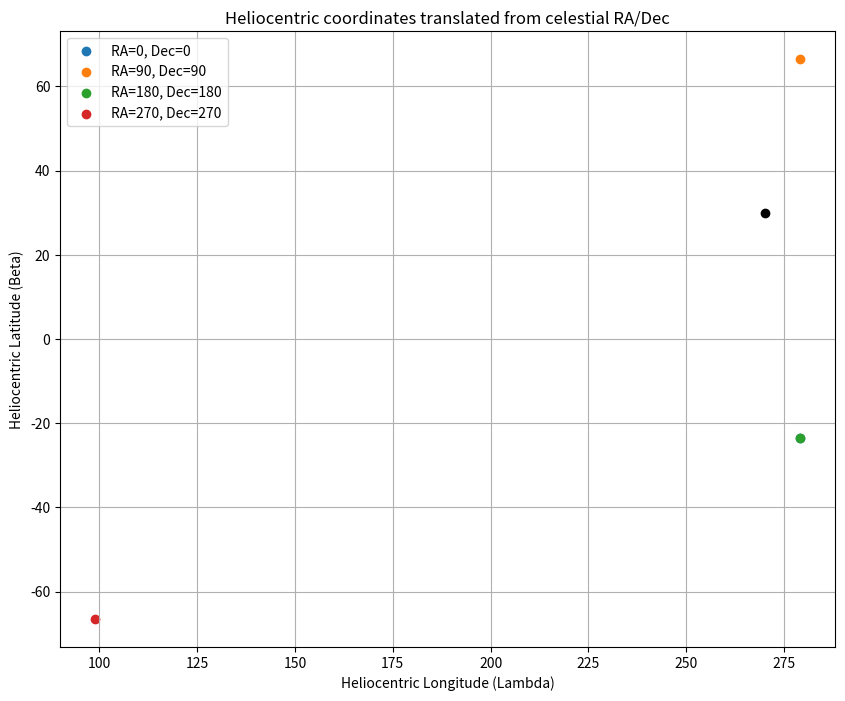

The matplotlib source for this figure:

import numpy as np
import matplotlib.pyplot as plt

def getvec(ra, dec):
    '''
    Takes coords of ra and dec and gets the vector form of it
    '''

    v = np.zeros(3)

    dtr = np.pi/180

    v[0] = -np.cos(dtr*dec)*np.sin(dtr*ra)
    v[1] = np.cos(dtr*dec)*np.cos(dtr*ra)
    v[2] = np.sin(dtr*dec)

    return v

def getangle(vec):
    '''
    takes a vector and returns the angles relative to that vector
    '''

    rtd = 180/np.pi

    a = rtd*atan(vec[1], -vec[0])
    b = rtd*np.arcsin(np.clip(vec[2], -1.0, 1.0))

    return a, b

    
def atan(x, y):
    """
    Custom atan returning angle in [0, 2pi].
    
    Parameters:
        x : float
        y : float
    Returns:
        z : float, angle in radians
    """

    if x != 0.0:

        # quadrant I and IV
        if x > 0.0:
            z = np.arctan(y/x)
        # quadrant II and III
        else:
            z = np.arctan(y/x) + np.pi

    # on the + and - y axis
    else:
        if y > 0.0:
            z = np.pi

        else:
            z = -np.pi

    if z < 0:
        z += 2* np.pi # 3 so in range from [0,2pi]

    return z

def cel2hel(cel, sl, q=23.55):
    """
    Convert celestial coordinates to heliocentric coordinates.
    
    Parameters:
        cel : array-like, [x, y, z] celestial coordinate vector
        sl  : float, solar longitude in degrees
        q   : float, tilt angle of earth's axis relative to the solar system's poles
    
    Returns:
        hel : np.array, [x, y, z] heliocentric coordinate vector
    """
    dtr = np.pi / 180.0  # degrees to radians

    # intermediate rotation by obliquity q
    w = np.zeros(3)
    w[0] = cel[0]
    w[1] = cel[1] * np.cos(dtr * q) + cel[2] * np.sin(dtr * q)
    w[2] = cel[2] * np.cos(dtr * q) - cel[1] * np.sin(dtr * q)

    # rotation by solar longitude sl
    hel = np.zeros(3)
    hel[0] = -w[0] * np.cos(dtr * sl) - w[1] * np.sin(dtr * sl)
    hel[1] =  w[0] * np.sin(dtr * sl) - w[1] * np.cos(dtr * sl)
    hel[2] =  w[2]

    return hel
# Main function call

def hel2cel(hel, sl, q=23.55):
    """
    Convert heliocentric coordinates to celestial coordinates.
    
    Parameters:
        hel : array-like, [x, y, z] heliocentric coordinate vector
        sl  : float, solar longitude in degrees
        q   : float, tilt angle of earth's axis relative to the solar system's poles
    
    Returns:
        cel : np.array, [x, y, z] celestial coordinate vector
    """

    dtr = np.pi / 180

    w = np.zeros(3)
    w[0] =  hel[1] * np.sin(dtr * sl) - hel[0] * np.cos(dtr * sl)
    w[1] = -hel[0] * np.sin(dtr * sl) - hel[1] * np.cos(dtr * sl)
    w[2] =  hel[2]

    cel = np.zeros(3)
    cel[0] =  w[0]
    cel[1] =  w[1] * np.cos(dtr * q) - w[2] * np.sin(dtr * q)
    cel[2] =  w[2] * np.cos(dtr * q) + w[1] * np.sin(dtr * q)
    return cel

a_list, b_list = [0, 90, 180, 270], [0, 90,180,270]  # ras, decs
sl, q = 261.0, 23.5  # solar longitude, obliquity

plt.figure(figsize=(10,8))

for a, b in zip(a_list,b_list):
    v_cel      = getvec(a, b)
    v_hel      = cel2hel(v_cel, sl, q)
    l_comp, b_comp = getangle(v_hel)
    v_cel_back = hel2cel(v_hel, sl, q)
    a_back, b_back = getangle(v_cel_back)

    print(f'Original : a={a:.4f}  b={b:.4f}')
    print(f'Computed: lmda={l_comp:.4f}, beta={b_comp:.4f}')
    print(f'Recovered: a={a_back:.4f}  b={b_back:.4f}')

    plt.scatter(l_comp, b_comp, label=f'RA={a}, Dec={b}')

plt.scatter(270, 30, color='k')

plt.title('Heliocentric coordinates translated from celestial RA/Dec')

plt.xlabel('Heliocentric Longitude (Lambda)')
plt.ylabel('Heliocentric Latitude (Beta)')

plt.grid()
plt.legend()
plt.show()

# lat/lon list next
v_cel      = getvec(a, b)
v_hel      = cel2hel(v_cel, sl, q)
l_comp, b_comp = getangle(v_hel)
v_cel_back = hel2cel(v_hel, sl, q)
a_back, b_back = getangle(v_cel_back)
